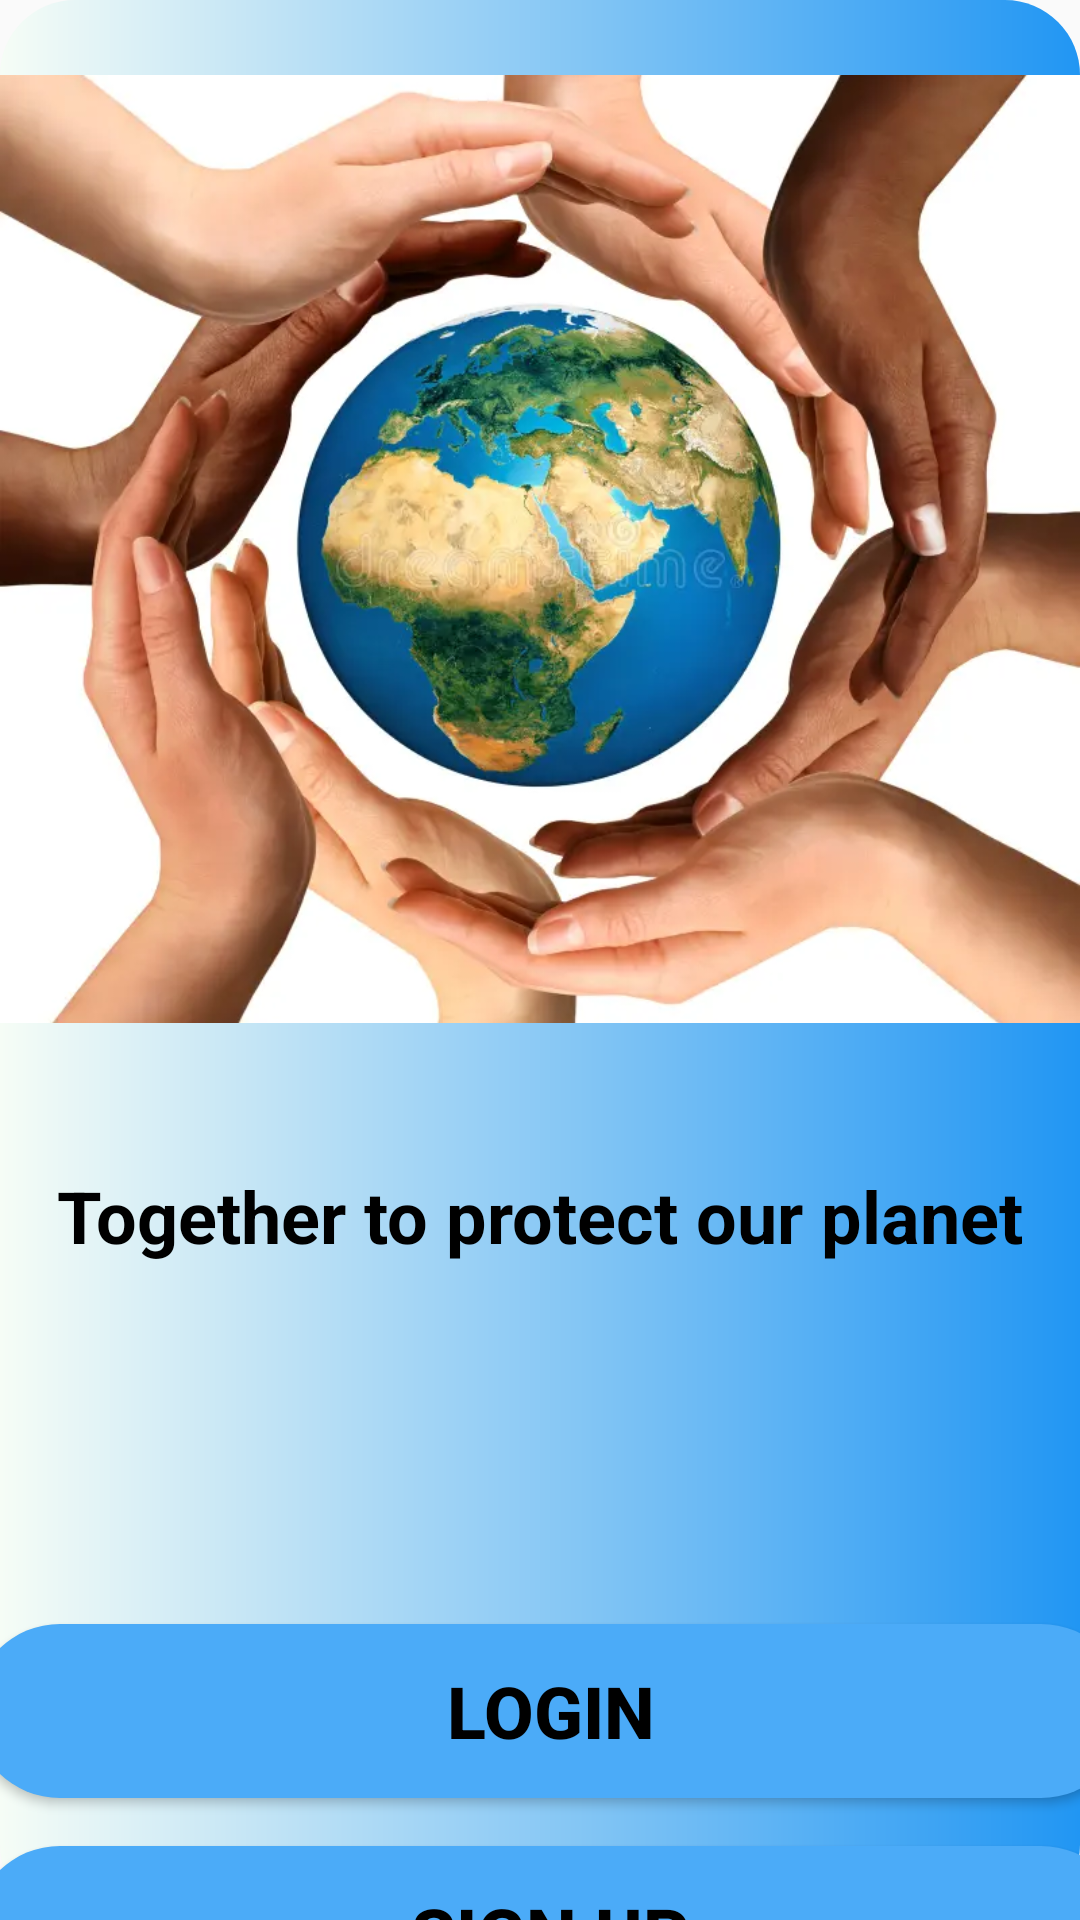

Here is an Android app screen rendered from its layout file. Give the layout XML and the strings, colors and styles it references.
<!-- AndroidManifest.xml: application theme Theme.EchoZapp -->
<!-- res/layout/activity_main.xml -->
<?xml version="1.0" encoding="utf-8"?>
<androidx.constraintlayout.widget.ConstraintLayout xmlns:android="http://schemas.android.com/apk/res/android"
    xmlns:app="http://schemas.android.com/apk/res-auto"
    xmlns:tools="http://schemas.android.com/tools"
    android:id="@+id/main"
    android:layout_width="match_parent"
    android:layout_height="match_parent"
    android:background="@drawable/earth"
    tools:context=".MainActivity"
    >


    <ImageView
        android:id="@+id/imageView"
        android:layout_width="match_parent"
        android:layout_height="316dp"
        android:layout_marginTop="25dp"
        android:layout_marginBottom="24dp"
        android:scaleType="centerCrop"
        android:src="@drawable/earthim"
        app:layout_constraintBottom_toTopOf="@+id/textView"
        app:layout_constraintEnd_toEndOf="parent"
        app:layout_constraintHorizontal_bias="0.0"
        app:layout_constraintStart_toStartOf="parent"
        app:layout_constraintTop_toTopOf="parent"
        tools:ignore="MissingConstraints" />

    <TextView
        android:id="@+id/textView"
        android:layout_width="wrap_content"
        android:layout_height="wrap_content"
        android:layout_marginTop="24dp"
        android:layout_marginBottom="60dp"
        android:gravity="center"
        android:text="@string/hi"
        android:textColor="@color/black"
        android:textSize="24sp"
        android:textStyle="bold"
        app:layout_constraintBottom_toTopOf="@+id/button"
        app:layout_constraintEnd_toEndOf="parent"
        app:layout_constraintHorizontal_bias="0.494"
        app:layout_constraintStart_toStartOf="parent"
        app:layout_constraintTop_toBottomOf="@+id/imageView" />

    <Button
        android:id="@+id/button"
        android:layout_width="385dp"
        android:layout_height="58dp"
        android:layout_marginTop="60dp"
        android:layout_marginBottom="16dp"
        android:background="@drawable/selectorr"
        android:text="@string/l"
        android:textColor="@color/black"
        android:textSize="24sp"
        android:textStyle="bold"
        app:layout_constraintBottom_toTopOf="@+id/button2"
        app:layout_constraintEnd_toEndOf="parent"
        app:layout_constraintHorizontal_bias="0.384"
        app:layout_constraintStart_toStartOf="parent"
        app:layout_constraintTop_toBottomOf="@+id/textView"
        tools:ignore="MissingConstraints" />

    <Button
        android:id="@+id/button2"
        android:layout_width="385dp"
        android:layout_height="58dp"
        android:layout_marginTop="16dp"
        android:background="@drawable/selectorr"

        android:text="@string/s"
        android:textColor="@color/black"
        android:textSize="24sp"
        android:textStyle="bold"
        app:layout_constraintEnd_toEndOf="parent"
        app:layout_constraintHorizontal_bias="0.384"
        app:layout_constraintStart_toStartOf="parent"
        app:layout_constraintTop_toBottomOf="@+id/button"

        tools:ignore="MissingConstraints"

        />

</androidx.constraintlayout.widget.ConstraintLayout>
<!-- resources referenced by this layout -->
<resources>
  <!-- drawable earth (drawable) -->
  <?xml version="1.0" encoding="utf-8"?>
  <shape xmlns:tools="http://schemas.android.com/tools"
      xmlns:android="http://schemas.android.com/apk/res/android"
      tools:ignore="ExtraText">
      <solid
          android:color="#e0f7fa" />
      <gradient
          android:startColor="#F6FDF6"
      android:endColor="#2196F3"
          />
      android:angle="45"/>
      <corners
          android:radius="25dp" />
  </shape>
  
  
  
  
  
  
  
  
  
  
  
  
  
  
  
  
  
  
  
  
  
  
  
  
  
  
      
  
  
  
  
  
  
  
  
  
  
  
  
  
  
      
  
  
  
  
  
  
  
  
  
  
  
  
  
  
  
      
  
  
  
  
  
  
  
  
  
  
  
  
  
  
  
  <!-- drawable earthim: webp bitmap (drawable, 46030 bytes) -->
  <!-- drawable selectorr (drawable) -->
  <?xml version="1.0" encoding="utf-8"?>
  <selector xmlns:tools="http://schemas.android.com/tools" xmlns:android="http://schemas.android.com/apk/res/android">
  
      <item android:state_pressed="true">
  
    <shape android:shape="rectangle" tools:ignore="MissingPrefix">
        <solid
  android:color="#2196F3"          />
  
        <corners
                  android:topRightRadius="50dp"
                  android:bottomLeftRadius="50dp"
                  android:topLeftRadius="50dp"
                  android:bottomRightRadius="50dp"
                  />
              <gradient
                  android:endColor="#4BABF8"
                  android:startColor="@color/white"
  
                  />
          </shape>
      </item>
      <item>
          <shape android:shape="rectangle">
  
              <solid
                  android:color="#4BABF8"
                  />
              
              
              
  
              
              <corners
                  android:topRightRadius="50dp"
                  android:bottomLeftRadius="50dp"
                  android:topLeftRadius="50dp"
                  android:bottomRightRadius="50dp"
                  />
          </shape>
      </item>
  </selector>
  <string name="hi">Together to protect our planet</string>
  <string name="l">Login</string>
  <string name="s">Sign Up</string>
  <style name="Theme.EchoZapp" parent="Base.Theme.EchoZapp" />
  <style name="Base.Theme.EchoZapp" parent="Theme.AppCompat.Light.NoActionBar">
          
          
      </style>
  <!-- not gathered from this repository: default colours our renderer supplied (Android Studio template values) -->
  <color name="black">#FF000000</color>
  <color name="white">#FFFFFFFF</color>
</resources>
